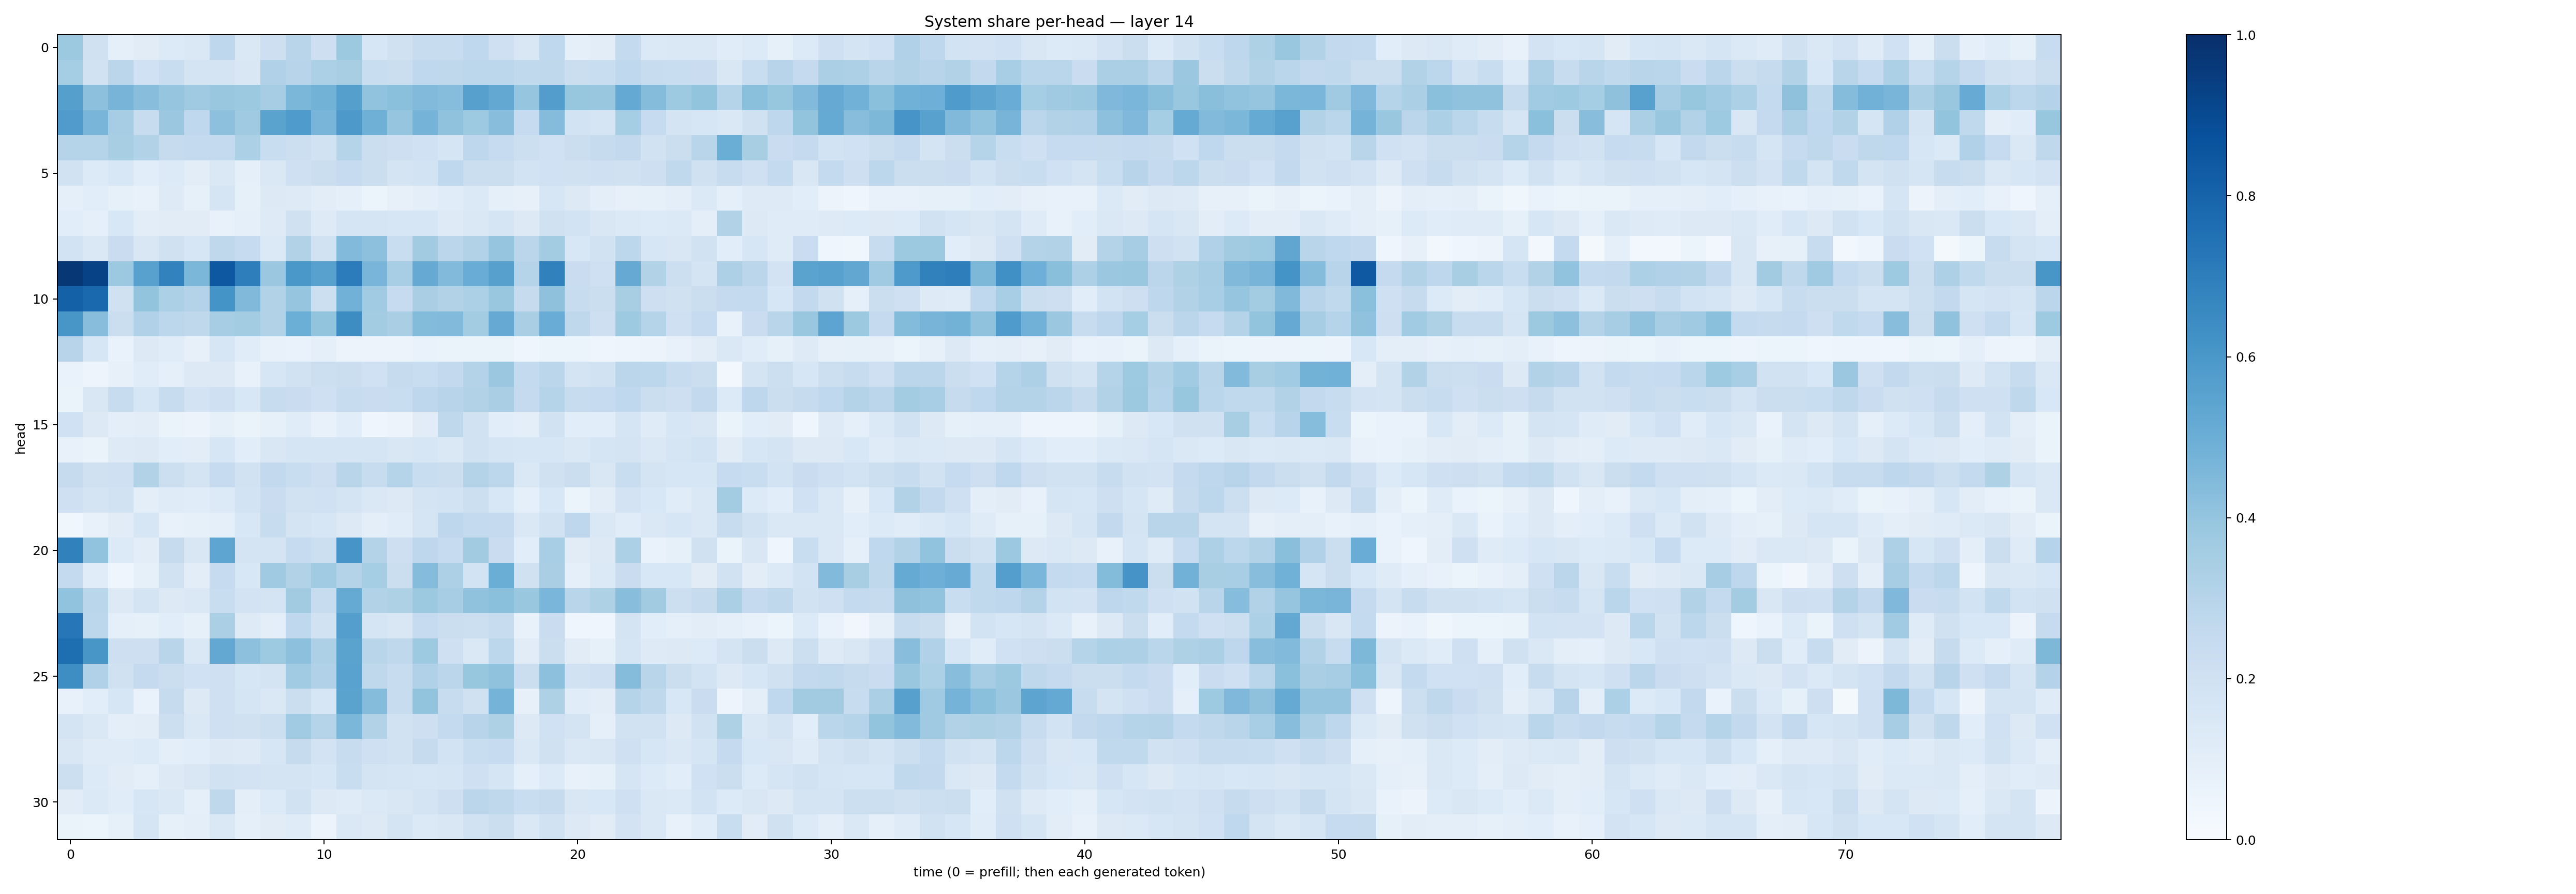

Source data for this figure (header and first rows):
0.37543458, 0.1987455, 0.08764083, 0.112028725, 0.13556422, 0.14527865, 0.27542207, 0.14790845, 0.21345758, 0.29101795, 0.21330893, 0.3758928, 0.161056, 0.19592644, 0.24161786, 0.23598666, 0.26824486, 0.2086091, 0.14880441, 0.26570857, 0.09339396, 0.10302916, 0.25492656, 0.1388514
0.3519, 0.1891, 0.2818, 0.1997, 0.2327, 0.1787, 0.1795, 0.1513, 0.3202, 0.2958, 0.3305, 0.34, 0.2318, 0.2217, 0.2667, 0.2722, 0.2778, 0.2778, 0.2654, 0.2713, 0.2242, 0.2341, 0.2675, 0.2412
0.5646, 0.4149, 0.4701, 0.4293, 0.3972, 0.3702, 0.3898, 0.3759, 0.3513, 0.4607, 0.4773, 0.5661, 0.4055, 0.4187, 0.445, 0.4322, 0.5611, 0.5239, 0.3974, 0.5729, 0.3909, 0.3902, 0.5207, 0.4342
0.5795, 0.4649, 0.3503, 0.239, 0.3801, 0.2677, 0.4158, 0.3691, 0.547, 0.5822, 0.4685, 0.5922, 0.4886, 0.3959, 0.4761, 0.4076, 0.3717, 0.4292, 0.2463, 0.4371, 0.1842, 0.1672, 0.3541, 0.2478
0.2983, 0.3044, 0.3407, 0.3156, 0.2437, 0.2563, 0.2571, 0.3311, 0.2334, 0.2161, 0.1916, 0.3045, 0.2239, 0.2129, 0.2016, 0.1679, 0.2767, 0.2477, 0.2153, 0.2031, 0.2218, 0.244, 0.2587, 0.1931
0.1943, 0.133, 0.1533, 0.106, 0.1367, 0.1025, 0.1447, 0.09078, 0.1433, 0.2107, 0.2205, 0.2466, 0.2241, 0.1757, 0.1836, 0.2686, 0.2266, 0.2249, 0.1868, 0.2009, 0.1975, 0.2085, 0.1991, 0.2115
0.09095, 0.1079, 0.08285, 0.0758, 0.1222, 0.08397, 0.1672, 0.08558, 0.1272, 0.1235, 0.1052, 0.09362, 0.06036, 0.07941, 0.09833, 0.1144, 0.1377, 0.09102, 0.07988, 0.1594, 0.1321, 0.0953, 0.08116, 0.08287
0.1077, 0.08943, 0.1543, 0.1033, 0.1105, 0.1132, 0.07705, 0.088, 0.1213, 0.1969, 0.1235, 0.1672, 0.1647, 0.1572, 0.1622, 0.1217, 0.1482, 0.1694, 0.1326, 0.1976, 0.1869, 0.1492, 0.1391, 0.1348
0.1866, 0.1469, 0.2285, 0.1487, 0.1989, 0.1612, 0.2728, 0.2469, 0.1379, 0.3088, 0.1891, 0.4438, 0.415, 0.2312, 0.3603, 0.282, 0.3138, 0.3957, 0.2835, 0.356, 0.1561, 0.1924, 0.2786, 0.1629
0.9699, 0.9287, 0.3784, 0.5577, 0.6809, 0.4585, 0.8473, 0.6977, 0.3794, 0.6003, 0.5574, 0.7049, 0.4656, 0.3476, 0.5123, 0.4429, 0.5054, 0.5623, 0.3014, 0.6865, 0.2277, 0.2042, 0.5118, 0.3142
0.8098, 0.7815, 0.1985, 0.4012, 0.3289, 0.3084, 0.6169, 0.4477, 0.3097, 0.3958, 0.2164, 0.4816, 0.3658, 0.2479, 0.3379, 0.315, 0.3288, 0.3842, 0.2422, 0.413, 0.2417, 0.2231, 0.3402, 0.2141
0.6038, 0.4295, 0.222, 0.3195, 0.2788, 0.2712, 0.3481, 0.356, 0.3125, 0.4988, 0.3987, 0.6431, 0.3586, 0.3361, 0.4414, 0.4422, 0.3573, 0.5133, 0.3373, 0.5074, 0.2721, 0.2133, 0.3721, 0.3007
0.2945, 0.162, 0.06836, 0.1285, 0.1146, 0.0791, 0.1626, 0.116, 0.07573, 0.06837, 0.08704, 0.05837, 0.0553, 0.05785, 0.06911, 0.06265, 0.06476, 0.06632, 0.0413, 0.06065, 0.06164, 0.04379, 0.04943, 0.05506
0.06816, 0.04712, 0.07921, 0.1141, 0.09099, 0.1328, 0.1307, 0.07433, 0.1611, 0.1918, 0.2152, 0.2237, 0.2026, 0.2429, 0.2329, 0.2585, 0.3085, 0.3827, 0.2541, 0.2843, 0.1787, 0.1881, 0.2839, 0.2811
0.0657, 0.1517, 0.2403, 0.1612, 0.241, 0.1802, 0.2055, 0.1553, 0.2411, 0.2277, 0.2088, 0.239, 0.2289, 0.231, 0.2759, 0.2951, 0.3163, 0.337, 0.252, 0.2986, 0.2349, 0.2495, 0.2688, 0.2188
0.2027, 0.1301, 0.09545, 0.1052, 0.06311, 0.05787, 0.08387, 0.06451, 0.08576, 0.1163, 0.07786, 0.1066, 0.04056, 0.05656, 0.1117, 0.2726, 0.1877, 0.107, 0.0959, 0.1933, 0.1093, 0.1072, 0.169, 0.1185
0.07445, 0.06331, 0.1249, 0.1262, 0.107, 0.1023, 0.1614, 0.1093, 0.1522, 0.1717, 0.1686, 0.1676, 0.1679, 0.1496, 0.1596, 0.1462, 0.1887, 0.1672, 0.1594, 0.1613, 0.1471, 0.1647, 0.177, 0.1467
0.2445, 0.1973, 0.2048, 0.3126, 0.216, 0.1774, 0.2477, 0.1935, 0.259, 0.2317, 0.2142, 0.2915, 0.236, 0.299, 0.2328, 0.2258, 0.3059, 0.2806, 0.1448, 0.1966, 0.2213, 0.1522, 0.2309, 0.1741
0.2069, 0.1757, 0.1876, 0.1014, 0.1206, 0.1171, 0.1347, 0.184, 0.2294, 0.1895, 0.202, 0.174, 0.1409, 0.1323, 0.1763, 0.1851, 0.2155, 0.1541, 0.09171, 0.1551, 0.05187, 0.1019, 0.1814, 0.1544
0.03631, 0.07464, 0.1112, 0.1576, 0.07808, 0.08428, 0.08944, 0.1539, 0.235, 0.1771, 0.1588, 0.1297, 0.09389, 0.1167, 0.1704, 0.2742, 0.2572, 0.2513, 0.1477, 0.1898, 0.2753, 0.1441, 0.1154, 0.1425
0.6844, 0.4058, 0.1359, 0.1026, 0.2438, 0.15, 0.5377, 0.1787, 0.1747, 0.2466, 0.2156, 0.6076, 0.305, 0.2122, 0.2773, 0.2485, 0.3615, 0.2281, 0.1062, 0.3439, 0.1109, 0.1291, 0.3309, 0.06761
0.257, 0.1147, 0.04081, 0.08524, 0.1936, 0.1044, 0.2477, 0.1554, 0.371, 0.3135, 0.3657, 0.3055, 0.3529, 0.2199, 0.4344, 0.3279, 0.184, 0.502, 0.1981, 0.3365, 0.08721, 0.1377, 0.2293, 0.1545
0.4058, 0.287, 0.1304, 0.1782, 0.1266, 0.1477, 0.2331, 0.1824, 0.1731, 0.362, 0.241, 0.5188, 0.3112, 0.3215, 0.3767, 0.3496, 0.4084, 0.4212, 0.3866, 0.4638, 0.2896, 0.3227, 0.4294, 0.3613
0.7227, 0.2784, 0.09198, 0.08395, 0.1086, 0.0822, 0.3345, 0.1214, 0.09618, 0.2694, 0.1881, 0.5674, 0.1675, 0.1499, 0.2481, 0.2264, 0.2163, 0.236, 0.07609, 0.2292, 0.04245, 0.03931, 0.1753, 0.1064
0.76, 0.6034, 0.211, 0.2121, 0.2912, 0.1447, 0.5258, 0.4167, 0.3746, 0.4176, 0.3245, 0.5473, 0.2907, 0.2723, 0.3727, 0.2051, 0.1483, 0.279, 0.1128, 0.2191, 0.1094, 0.08555, 0.1685, 0.1238
0.6377, 0.3187, 0.1959, 0.2504, 0.226, 0.1998, 0.2039, 0.1634, 0.173, 0.3634, 0.318, 0.5519, 0.27, 0.2364, 0.3192, 0.2842, 0.3937, 0.4078, 0.2229, 0.4172, 0.1896, 0.21, 0.435, 0.2908
0.07371, 0.1069, 0.161, 0.06978, 0.2456, 0.1295, 0.2072, 0.1716, 0.1451, 0.2205, 0.1616, 0.5481, 0.436, 0.2404, 0.4, 0.2419, 0.196, 0.4744, 0.08087, 0.3224, 0.1136, 0.1017, 0.2969, 0.2697
0.1787, 0.1447, 0.09923, 0.1018, 0.2169, 0.1448, 0.2076, 0.1966, 0.2163, 0.3649, 0.2979, 0.4599, 0.3151, 0.1876, 0.2142, 0.2551, 0.2936, 0.322, 0.1304, 0.2001, 0.1726, 0.08783, 0.1882, 0.1941
0.1509, 0.1178, 0.1202, 0.136, 0.09434, 0.1071, 0.1301, 0.1223, 0.1636, 0.2448, 0.1807, 0.2374, 0.2108, 0.1942, 0.2428, 0.1869, 0.2331, 0.2491, 0.1415, 0.1965, 0.1429, 0.1502, 0.2065, 0.1618
0.218, 0.1346, 0.1117, 0.09033, 0.1263, 0.1504, 0.1881, 0.1832, 0.1736, 0.1758, 0.1573, 0.2335, 0.1743, 0.1713, 0.1623, 0.1678, 0.2044, 0.1671, 0.09168, 0.1357, 0.07538, 0.08476, 0.1642, 0.1358
0.111, 0.1386, 0.1161, 0.1629, 0.1419, 0.0931, 0.2711, 0.1005, 0.1353, 0.1877, 0.1318, 0.1182, 0.1386, 0.1502, 0.1757, 0.2115, 0.2825, 0.2708, 0.2323, 0.2437, 0.1487, 0.1549, 0.2079, 0.144
0.06579, 0.06132, 0.08269, 0.1695, 0.08416, 0.1001, 0.1446, 0.08713, 0.1094, 0.1199, 0.05837, 0.1481, 0.1275, 0.1789, 0.1404, 0.1496, 0.1947, 0.2201, 0.1415, 0.1914, 0.1315, 0.112, 0.1834, 0.1463
